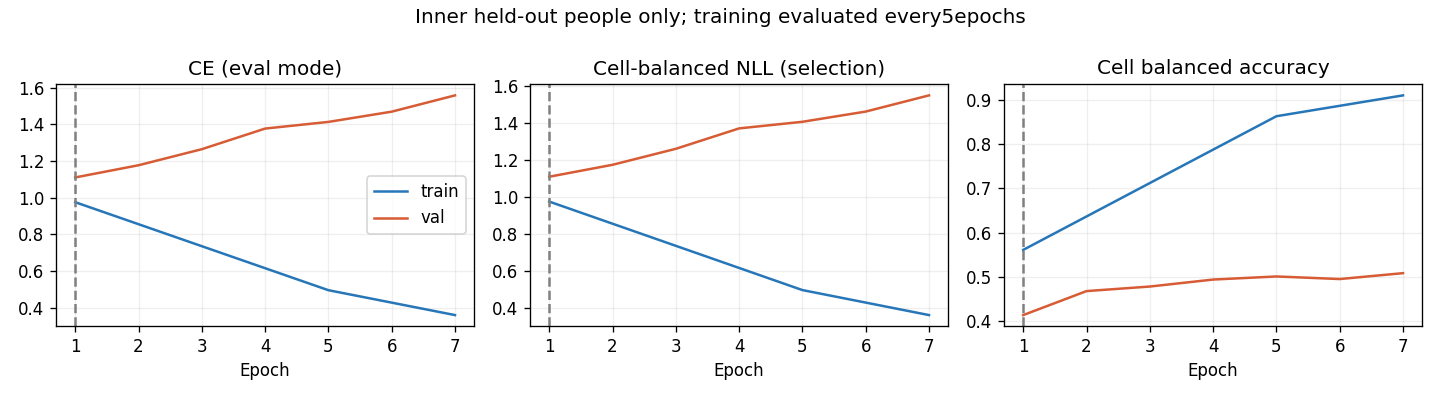

The table this chart was drawn from, first rows:
epoch, optimization_ce, train_ce, train_cell_nll, train_cell_ba, val_ce, val_cell_nll, val_cell_ba
1, 1.107, 0.9757, 0.9754, 0.5612, 1.111, 1.11, 0.414
2, 0.9455, , , , 1.177, 1.175, 0.4681
3, 0.7922, , , , 1.265, 1.262, 0.4784
4, 0.6695, , , , 1.377, 1.372, 0.4942
5, 0.5486, 0.4956, 0.4953, 0.863, 1.414, 1.408, 0.5012
6, 0.4664, , , , 1.47, 1.464, 0.4954
7, 0.3977, 0.3599, 0.3597, 0.9101, 1.558, 1.551, 0.5087
